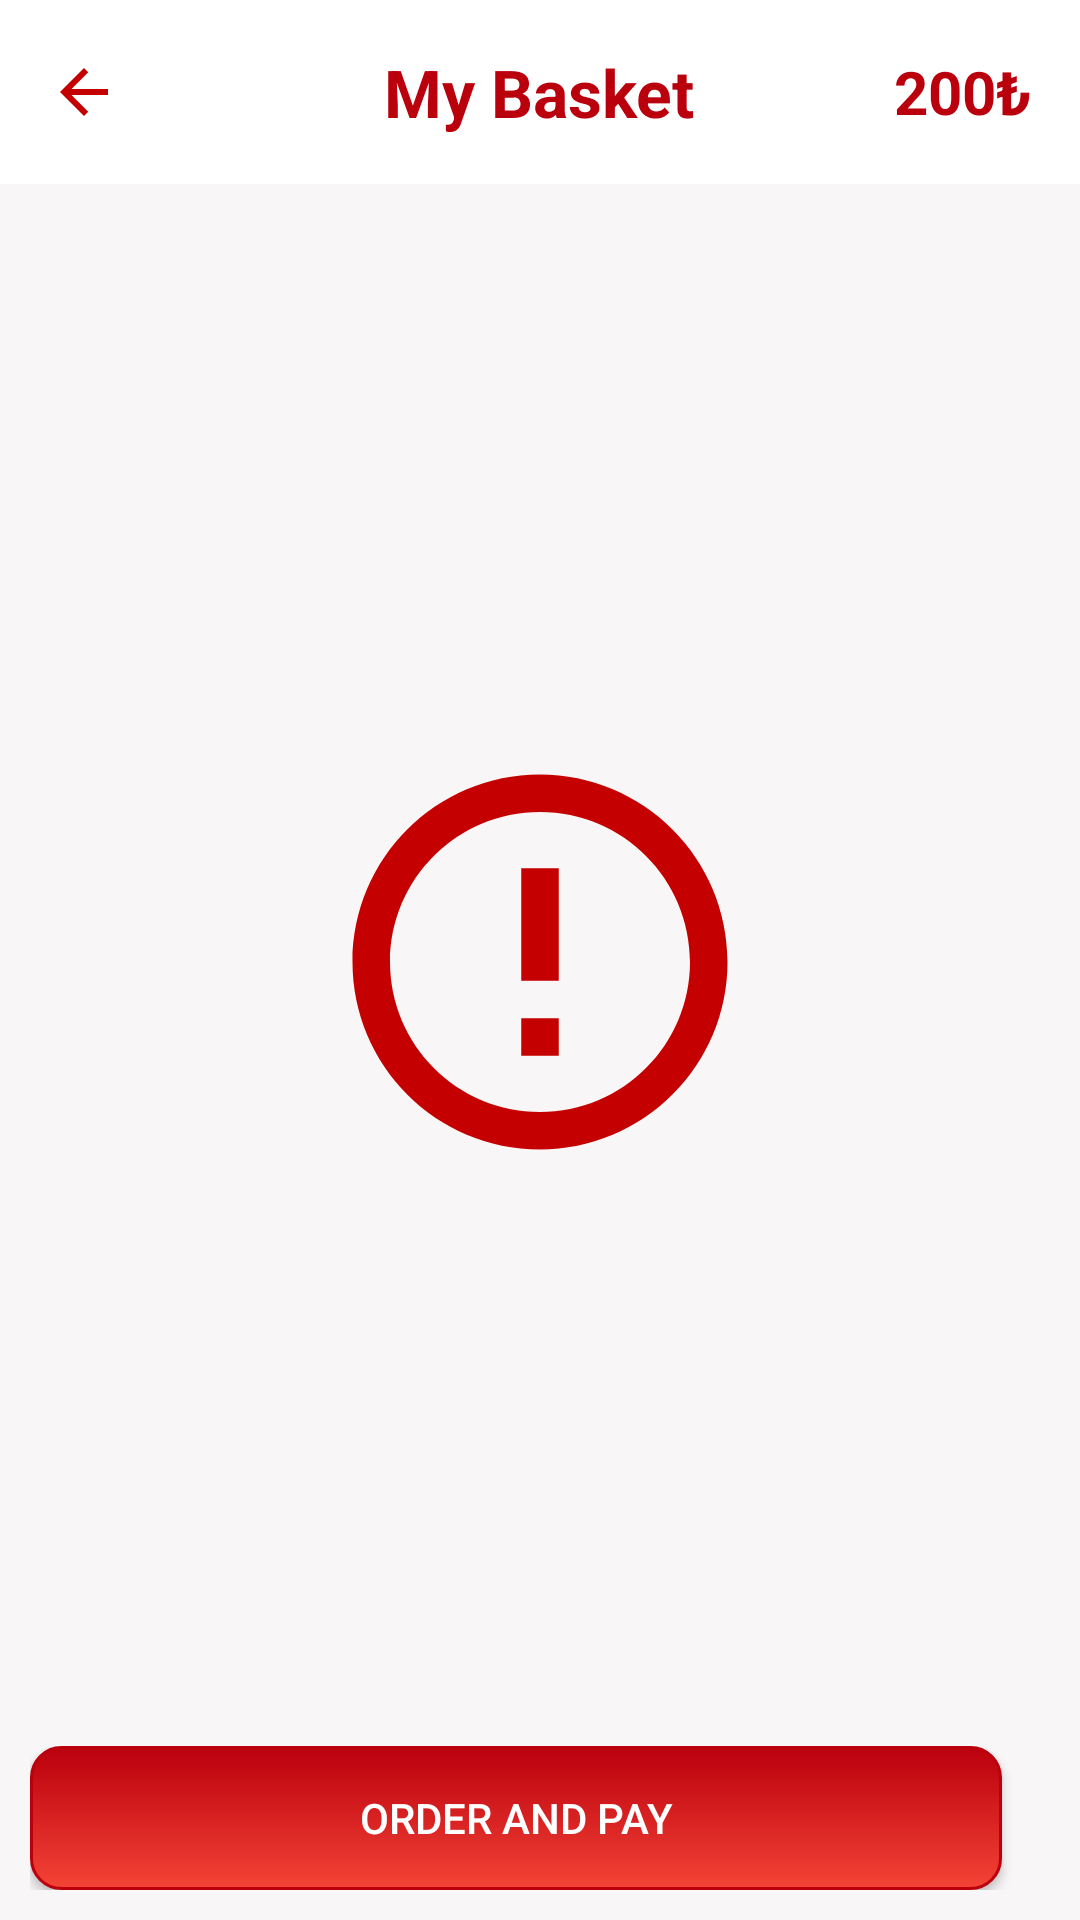

Produce the Android XML layout that renders to this screen, including the resource entries it uses.
<!-- AndroidManifest.xml: application theme Theme.FoodDeliveryApp -->
<!-- res/layout/fragment_basket.xml -->
<?xml version="1.0" encoding="utf-8"?>
<androidx.constraintlayout.widget.ConstraintLayout xmlns:android="http://schemas.android.com/apk/res/android"
    xmlns:app="http://schemas.android.com/apk/res-auto"
    xmlns:tools="http://schemas.android.com/tools"
    android:layout_width="match_parent"
    android:layout_height="match_parent"
    android:background="@color/background_color"
    tools:context=".ui.food_basket.BasketFragment">

    <RelativeLayout
        android:id="@+id/relativeLayoutBasket"
        android:layout_width="0dp"
        android:layout_height="wrap_content"
        android:background="@color/white"
        android:minHeight="?attr/actionBarSize"
        android:padding="16dp"
        android:theme="?attr/actionBarTheme"
        app:layout_constraintEnd_toEndOf="parent"
        app:layout_constraintStart_toStartOf="parent"
        app:layout_constraintTop_toTopOf="parent">

        <ImageView
            android:id="@+id/iVBackButton"
            android:layout_width="wrap_content"
            android:layout_height="wrap_content"
            android:layout_alignParentStart="true"
            android:layout_centerVertical="true"
            android:contentDescription="@string/back_button"
            android:src="@drawable/ic_back_button" />

        <TextView
            android:id="@+id/basketTitle"
            android:layout_width="wrap_content"
            android:layout_height="wrap_content"
            android:layout_centerInParent="true"
            android:text="@string/my_basket"
            android:textColor="@color/primary_dark"
            android:textSize="22sp"
            android:textStyle="bold" />

        <TextView
            android:id="@+id/textViewTotalPrice"
            android:layout_width="wrap_content"
            android:layout_height="wrap_content"
            android:layout_alignParentEnd="true"
            android:layout_centerVertical="true"
            android:layout_gravity="center"
            android:layout_marginStart="16dp"
            android:text="@string/total_price"
            android:textColor="@color/primary_dark"
            android:textSize="20sp"
            android:textStyle="bold" />

    </RelativeLayout>

    <androidx.recyclerview.widget.RecyclerView
        android:id="@+id/rvBasket"
        android:layout_width="0dp"
        android:layout_height="0dp"
        android:background="@color/background_color"
        app:layout_constraintBottom_toTopOf="@+id/linearLayout"
        app:layout_constraintEnd_toEndOf="parent"
        app:layout_constraintStart_toStartOf="parent"
        app:layout_constraintTop_toBottomOf="@+id/relativeLayoutBasket"
        tools:listitem="@layout/cardview_basket" />

    <androidx.appcompat.widget.AppCompatTextView
        android:id="@+id/tVEmptyState"
        android:layout_width="wrap_content"
        android:layout_height="wrap_content"
        android:gravity="center"
        android:text="@string/empty_state"
        android:textColor="@color/primary_dark"
        android:textSize="20sp"
        android:visibility="invisible"
        app:layout_constraintEnd_toEndOf="parent"
        app:layout_constraintStart_toStartOf="parent"
        app:layout_constraintTop_toBottomOf="@id/iVEmptyState" />

    <ImageView
        android:id="@+id/iVEmptyState"
        android:layout_width="wrap_content"
        android:layout_height="wrap_content"
        android:layout_marginTop="8dp"
        android:contentDescription="@string/empty_state"
        android:src="@drawable/ic_error"
        app:layout_constraintBottom_toTopOf="@id/linearLayout"
        app:layout_constraintEnd_toEndOf="parent"
        app:layout_constraintStart_toStartOf="parent"
        app:layout_constraintTop_toBottomOf="@id/relativeLayoutBasket" />

    <LinearLayout
        android:id="@+id/linearLayout"
        android:layout_width="match_parent"
        android:layout_height="wrap_content"
        android:background="@color/background_color"
        android:orientation="horizontal"
        android:padding="10dp"
        app:layout_constraintBottom_toBottomOf="parent"
        app:layout_constraintLeft_toLeftOf="parent"
        app:layout_constraintRight_toRightOf="parent">

        <androidx.appcompat.widget.AppCompatButton
            android:id="@+id/buttonOrder"
            android:layout_width="0dp"
            android:layout_height="wrap_content"
            android:layout_gravity="center"
            android:layout_marginEnd="16dp"
            android:layout_weight="1"
            android:background="@drawable/button_style"
            android:gravity="center"
            android:text="@string/order_and_pay"
            android:textColor="@color/white"
            app:layout_constraintBottom_toBottomOf="parent"
            app:layout_constraintEnd_toEndOf="parent" />

    </LinearLayout>
</androidx.constraintlayout.widget.ConstraintLayout>
<!-- res/layout/cardview_basket.xml (included above) -->
<?xml version="1.0" encoding="utf-8"?>
<LinearLayout
    xmlns:android="http://schemas.android.com/apk/res/android"
    xmlns:app="http://schemas.android.com/apk/res-auto"
    xmlns:tools="http://schemas.android.com/tools"
    android:layout_width="match_parent"
    android:layout_height="wrap_content"
    android:orientation="vertical">


    <com.google.android.material.card.MaterialCardView
        android:id="@+id/food_card"
        android:layout_width="match_parent"
        android:layout_height="wrap_content"
        app:cardCornerRadius="16dp"
        android:elevation="3dp"
        android:layout_marginTop="16dp"
        android:layout_marginStart="16dp"
        android:layout_marginEnd="16dp">

        <androidx.constraintlayout.widget.ConstraintLayout
            android:layout_width="match_parent"
            android:layout_height="wrap_content"
            android:layout_margin="16dp">

            <ImageView
                android:id="@+id/imageViewFoodBasket"
                android:layout_width="50dp"
                android:layout_height="50dp"
                android:layout_marginStart="16dp"
                android:layout_marginTop="16dp"
                android:layout_marginBottom="16dp"
                android:contentDescription="@string/your_food_in_basket"
                app:layout_constraintBottom_toBottomOf="parent"
                app:layout_constraintStart_toStartOf="parent"
                app:layout_constraintTop_toTopOf="parent"
                tools:srcCompat="@tools:sample/avatars" />

            <TextView
                android:id="@+id/textViewFoodNameBasket"
                android:layout_width="wrap_content"
                android:layout_height="wrap_content"
                android:layout_marginStart="16dp"
                android:text="@string/food_name"
                android:textSize="18sp"
                android:textColor="@color/secondary_dark"
                app:layout_constraintStart_toEndOf="@+id/imageViewFoodBasket"
                app:layout_constraintTop_toTopOf="@+id/imageViewFoodBasket" />

            <TextView
                android:id="@+id/textViewFoodPriceBasket"
                android:layout_width="wrap_content"
                android:layout_height="wrap_content"
                android:text="@string/food_price"
                android:textColor="@color/primary_dark"
                android:textSize="14sp"
                app:layout_constraintBottom_toBottomOf="@+id/imageViewFoodBasket"
                app:layout_constraintStart_toStartOf="@+id/textViewFoodNameBasket" />


            <TextView
                android:id="@+id/tVAmount"
                android:layout_width="wrap_content"
                android:layout_height="wrap_content"
                android:text="@string/food_amount"
                android:textColor="@color/secondary_light"
                android:layout_marginStart="8dp"
                android:textSize="14sp"
                app:layout_constraintBottom_toBottomOf="@+id/textViewFoodNameBasket"
                app:layout_constraintStart_toEndOf="@+id/textViewFoodNameBasket"
                app:layout_constraintTop_toTopOf="@+id/textViewFoodNameBasket" />

            <ImageView
                android:id="@+id/imageViewDelete"
                android:layout_width="wrap_content"
                android:layout_height="wrap_content"
                android:layout_marginEnd="16dp"
                android:contentDescription="@string/delete_button"
                app:layout_constraintBottom_toBottomOf="parent"
                app:layout_constraintEnd_toEndOf="parent"
                app:layout_constraintTop_toTopOf="parent"
                app:srcCompat="@drawable/icon_delete" />


        </androidx.constraintlayout.widget.ConstraintLayout>
    </com.google.android.material.card.MaterialCardView>
</LinearLayout>
<!-- resources referenced by this layout -->
<resources>
  <color name="background_color">#F8F6F6</color>
  <color name="primary_dark">#ba000d</color>
  <color name="secondary_dark">#373737</color>
  <color name="secondary_light">#8e8e8e</color>
  <color name="white">#FFFFFFFF</color>
  <!-- drawable button_style (drawable) -->
  <?xml version="1.0" encoding="UTF-8"?>
  <selector xmlns:android="http://schemas.android.com/apk/res/android">
      <item android:state_pressed="true">
          <shape>
              <solid android:color="@color/primary" />
              <stroke android:width="3dp" android:color="@color/primary_dark" />
              <corners android:radius="10dp" />
          </shape>
      </item>
      <item>
          <shape>
              <gradient android:angle="270" android:endColor="@color/primary" android:startColor="@color/primary_dark" />
              <stroke android:width="1dp" android:color="@color/primary_dark" />
              <corners android:radius="10dp" />
          </shape>
      </item>
  </selector>
  <!-- drawable ic_back_button (drawable) -->
  <vector android:autoMirrored="true" android:height="24dp"
      android:tint="#C40000" android:viewportHeight="24"
      android:viewportWidth="24" android:width="24dp" xmlns:android="http://schemas.android.com/apk/res/android">
      <path android:fillColor="@android:color/white" android:pathData="M20,11H7.83l5.59,-5.59L12,4l-8,8 8,8 1.41,-1.41L7.83,13H20v-2z"/>
  </vector>
  <!-- drawable ic_error (drawable) -->
  <vector android:height="150dp" android:tint="#C40000"
      android:viewportHeight="24" android:viewportWidth="24"
      android:width="150dp" xmlns:android="http://schemas.android.com/apk/res/android">
      <path android:fillColor="@android:color/white" android:pathData="M11,15h2v2h-2zM11,7h2v6h-2zM11.99,2C6.47,2 2,6.48 2,12s4.47,10 9.99,10C17.52,22 22,17.52 22,12S17.52,2 11.99,2zM12,20c-4.42,0 -8,-3.58 -8,-8s3.58,-8 8,-8 8,3.58 8,8 -3.58,8 -8,8z"/>
  </vector>
  <string name="back_button">back button</string>
  <string name="delete_button">delete</string>
  <string name="empty_state">Your Basket Is Empty</string>
  <string name="food_amount">1</string>
  <string name="food_name">Food Name</string>
  <string name="food_price">0 ₺</string>
  <string name="my_basket">My Basket</string>
  <string name="order_and_pay">Order and Pay</string>
  <string name="total_price">200₺</string>
  <string name="your_food_in_basket">your food in basket</string>
  <style name="Theme.FoodDeliveryApp" parent="Theme.MaterialComponents.DayNight.NoActionBar">
          
          <item name="colorPrimary">@color/primary</item>
          <item name="colorPrimaryVariant">@color/primary_dark</item>
          <item name="colorOnPrimary">@color/white</item>
          
          <item name="colorSecondary">@color/secondary</item>
          <item name="colorSecondaryVariant">@color/secondary_dark</item>
          <item name="colorOnSecondary">@color/white</item>
          
          <item name="android:statusBarColor" tools:targetApi="l">?attr/colorPrimaryVariant</item>
          
      </style>
  <color name="primary">#f44336</color>
  <color name="secondary">#616161</color>
</resources>
